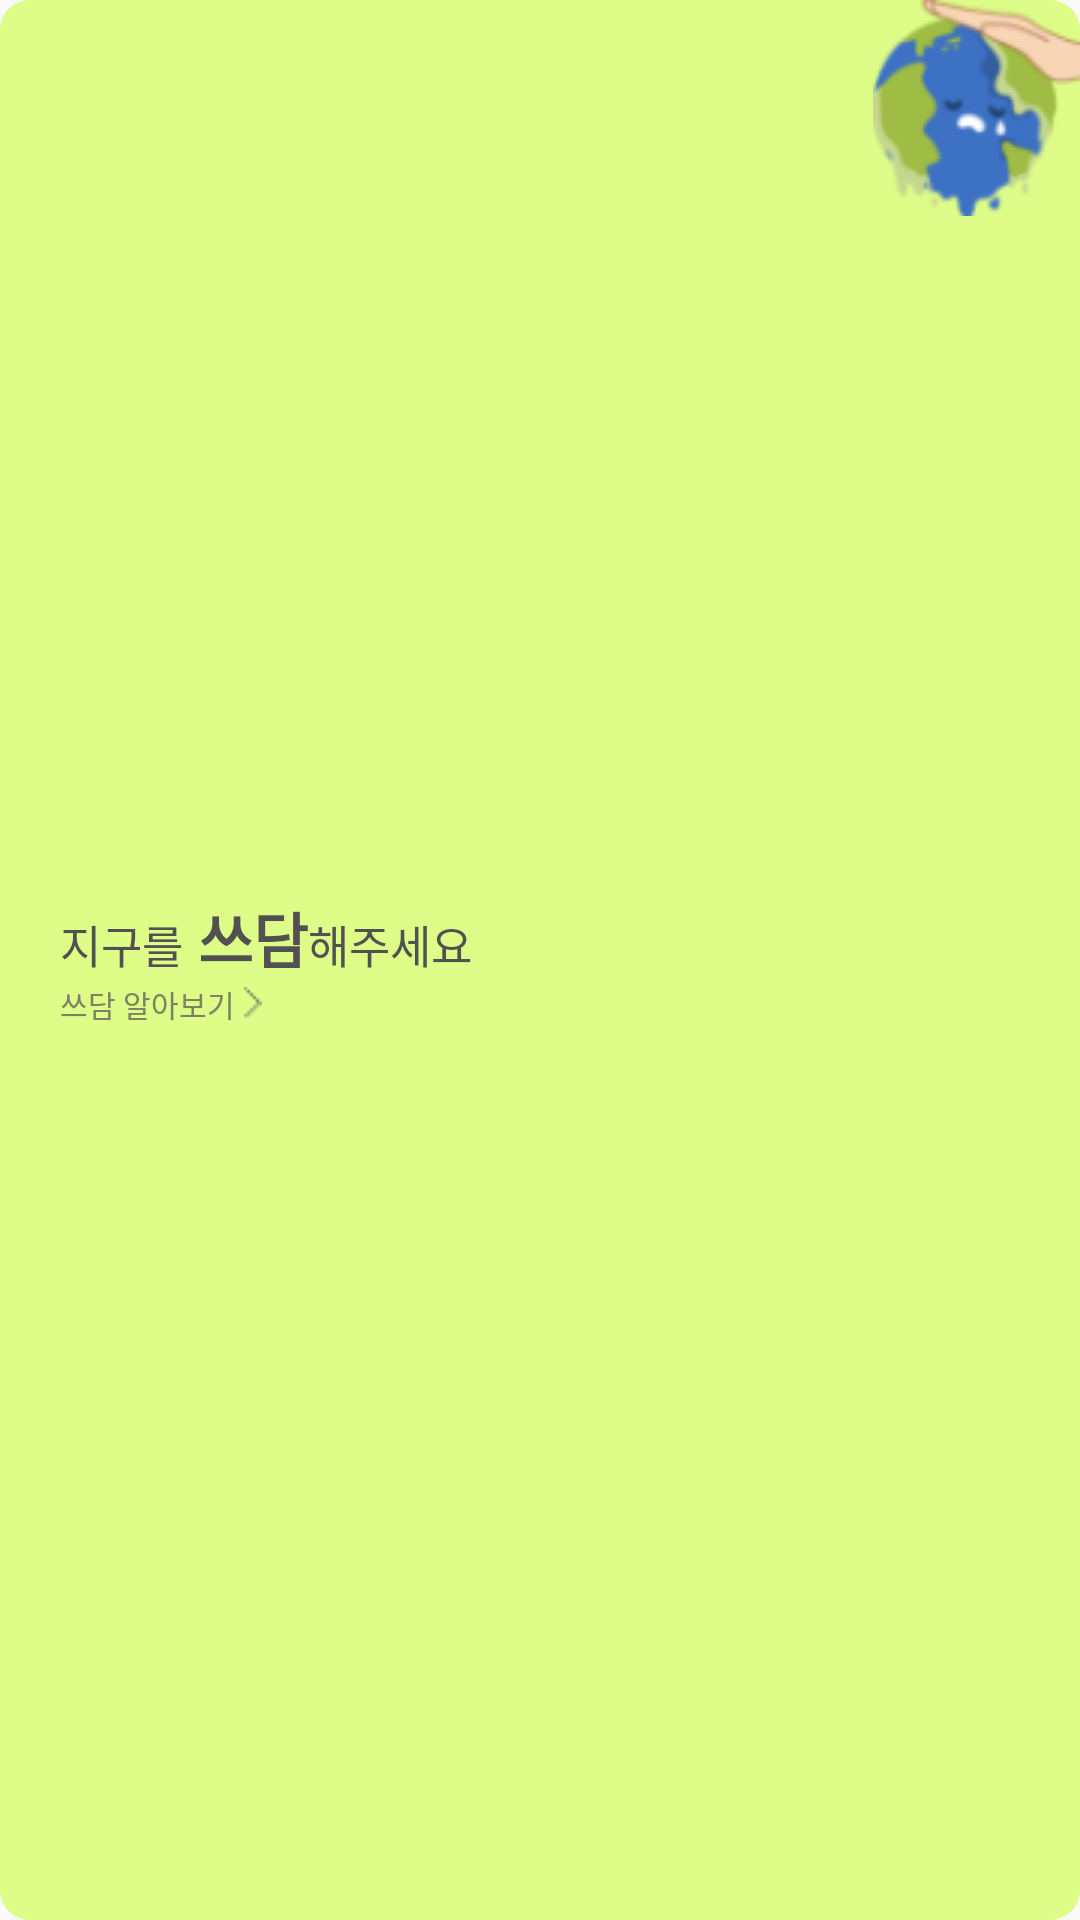

Reconstruct the res/layout file that produces this screen, plus the resources it refers to.
<!-- AndroidManifest.xml: application theme Theme.Sseudam -->
<!-- res/layout/main_banner1.xml -->
<?xml version="1.0" encoding="utf-8"?>

<LinearLayout xmlns:android="http://schemas.android.com/apk/res/android"
    android:layout_width="match_parent"
    android:layout_height="70dp"
    android:layout_marginLeft="20dp"
    android:layout_marginTop="10dp"
    android:layout_marginRight="20dp"
    android:background="@drawable/main_banner1_radius"
    android:gravity="center_vertical">

    <LinearLayout
        android:layout_width="wrap_content"
        android:layout_height="wrap_content"
        android:layout_marginLeft="20dp"
        android:orientation="vertical">

        <LinearLayout
            android:layout_width="wrap_content"
            android:layout_height="wrap_content">

            <TextView
                android:layout_width="wrap_content"
                android:layout_height="wrap_content"
                android:text="지구를"
                android:textColor="@color/zzin_gray"
                android:textSize="15sp" />

            <TextView
                android:layout_width="wrap_content"
                android:layout_height="wrap_content"
                android:layout_marginLeft="5dp"
                android:text="쓰담"
                android:textColor="@color/zzin_gray"
                android:textSize="20sp"
                android:textStyle="bold" />

            <TextView
                android:layout_width="wrap_content"
                android:layout_height="wrap_content"
                android:text="해주세요"
                android:textColor="@color/zzin_gray"
                android:textSize="15sp" />

        </LinearLayout>

        <Button
            android:layout_width="wrap_content"
            android:layout_height="wrap_content"
            android:background="@color/tomyeong"
            android:drawableRight="@drawable/main_banner1_arrow"
            android:drawablePadding="3dp"
            android:minWidth="0dp"
            android:minHeight="0dp"
            android:text="쓰담 알아보기"
            android:textColor="#7B8461"
            android:textSize="10sp" />
    </LinearLayout>

    <View
        android:layout_width="0dp"
        android:layout_height="0dp"
        android:layout_weight="1" />

    <ImageView
        android:layout_width="wrap_content"
        android:layout_height="wrap_content"
        android:layout_gravity="right"
        android:src="@drawable/main_banner1_space" />

</LinearLayout>
<!-- resources referenced by this layout -->
<resources>
  <color name="tomyeong">#00000000</color>
  <color name="zzin_gray">#515151</color>
  <!-- drawable main_banner1_arrow: png bitmap (drawable, 168 bytes) -->
  <!-- drawable main_banner1_radius (drawable) -->
  <?xml version="1.0" encoding="utf-8"?>
  
  <shape xmlns:android="http://schemas.android.com/apk/res/android">
      <solid
          android:color="@color/yeon_green"/>
      <corners
          android:radius="10dp"/>
  </shape>
  <!-- drawable main_banner1_space: png bitmap (drawable-v24, 7782 bytes) -->
  <style name="Theme.Sseudam" parent="Theme.AppCompat.Light">
          
          <item name="colorPrimary">@color/yeon_green</item>
          <item name="colorPrimaryVariant">#E0E0E0</item>
          <item name="colorOnPrimary">@color/white</item>
          
          <item name="colorSecondary">@color/teal_200</item>
          <item name="colorSecondaryVariant">@color/teal_700</item>
          <item name="colorOnSecondary">@color/black</item>
          <item name="windowNoTitle">true</item>
          
          <item name="android:statusBarColor" tools:targetApi="l">?attr/colorPrimaryVariant</item>
          
      </style>
  <color name="yeon_green">#DDFC88</color>
  <color name="white">#FFFFFFFF</color>
  <color name="teal_200">#FF03DAC5</color>
  <color name="teal_700">#FF018786</color>
  <color name="black">#FF000000</color>
</resources>
